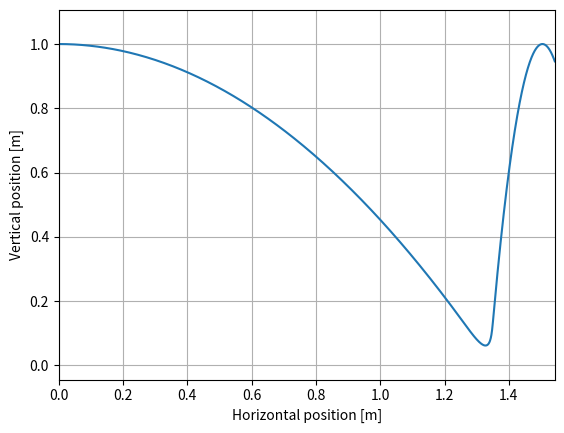
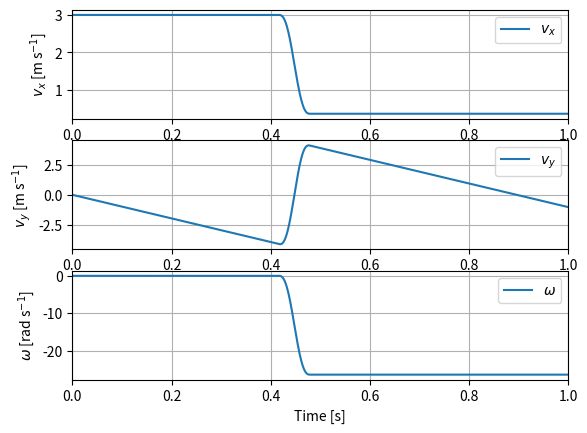

These charts were generated, in order, by the following Python code:
import numpy as np
import matplotlib.pyplot as plt

R = 0.15    # m
h = 1.0     # m
k = 10e3    # N/m
mu = 0.30
g = 9.81    # m/s^2
m = 1.0     # kg
v0x = 3.0   # m/s
dt = 0.001  # s

n = int(np.ceil(1/dt))
t = np.linspace(0, 1, n)
r = np.zeros((n, 2))
v = np.zeros((n, 2))
w = np.zeros(n)

r[0,1] = h
v[0] = v0x, 0

for i in range(n-1):
    N = k*(R-r[i,1])**(3/2) if r[i,1]<R else 0

    a = np.asarray([-mu*N/m, N/m - g])
    v[i+1] = v[i] + a * dt
    r[i+1] = r[i] + v[i+1] * dt

    alpha = -3/2 * mu*N/(m*R)
    w[i+1] = w[i] + alpha * dt

plt.plot(r[:,0], r[:,1])
plt.axis('equal')
plt.xlabel('Horizontal position [m]')
plt.ylabel('Vertical position [m]')
plt.grid()
plt.xlim(0, max(r[:,0]))
plt.savefig('position.pdf')
plt.show()

fig, ax = plt.subplots(3)

ax[0].plot(t, v[:,0], label='$v_x$')
ax[0].set_ylabel('$v_x$ [m s$^{-1}$]')

ax[1].plot(t, v[:,1], label='$v_y$')
ax[1].set_ylabel('$v_y$ [m s$^{-1}$]')

ax[2].plot(t, w, label='$\omega$')
ax[2].set_xlabel('Time [s]')
ax[2].set_ylabel('$\omega$ [rad s$^{-1}$]')

for ax_ in ax:
    ax_.legend()
    ax_.set_xlim(0, 1)
    ax_.grid()

plt.savefig('velocities.pdf')
plt.show()
